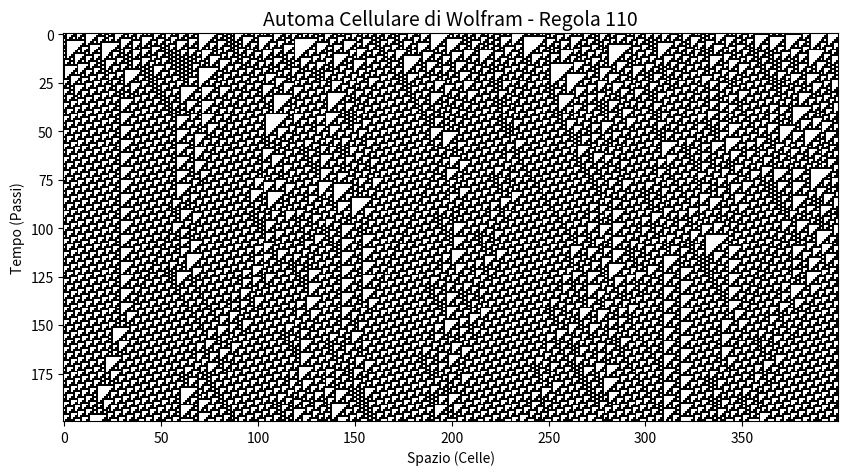

Recreate this plot in Python.
import numpy as np
import matplotlib.pyplot as plt

def run_cellular_automaton(rule_number, steps=200, width=201, initial_state="single"):
    """
    rule_number: int tra 0 e 255 (es. 40, 56, 18, 30, 110)
    steps: numero di passi temporali (righe)
    width: larghezza della griglia spaziale (colonne)
    initial_state: "single" (un solo 1 al centro) o "random" (configurazione casuale)
    """
    # Converte il numero della regola in un array binario di 8 elementi
    # Es. Regola 30 -> 00011110_2

    # convertire la regola di Wolfram in un np array per poi settare la regola
    
    
    # represents the number rule in binary: 30 -> 0001 1110
    rule_bits = np.array([int(b) for b in np.binary_repr(rule_number, width=8)], dtype=int)
    
    # Inizializza la griglia spazio-temporale (steps x width)
    grid = np.zeros((steps, width), dtype=int)
    
    # Imposta la condizione iniziale (prima riga)
    if initial_state == "single":
        # riga zero e colonna modulo 2 va a 1
        grid[0, width // 2] = 1
    elif initial_state == "random":
        # prima riga facciamo random choice
        grid[0] = np.random.choice([0, 1], size=width)
    else:
        raise ValueError("initial_state deve essere 'single' o 'random'")
        
    # Evoluzione temporale
    for t in range(steps - 1):
        # Condizioni periodiche usando np.roll (scorrimento circolare)
        # np.roll prende l'array e lo sposta di tot posizioni in modo circolare
        # utile per selezionare gli elementi vicini

        # sono tutti vettori! si usa numpy col calcolo vettoriale

        left = np.roll(grid[t], 1)    # s_{i-1}
        center = grid[t]              # s_i
        right = np.roll(grid[t], -1)  # s_{i+1}
        
        # Converte la terzina binaria nel corrispondente indice decimale (da 0 a 7)
        # viene fatto PER OGNI CELLA
        pattern_indices = 7 - (4 * left + 2 * center + right)
        
        # Applica la regola di transizione
        # pattern indices è il numero associato alla tripletta, da 0 a 7,
        # fancy indecing, è un pò crazy.... no sense
        # rule_bits ha 8 elementi, pattern indices ne ha tanti quante sono le celle in orizzontale
        # dentro patter_indices ci sono numeri da 0 a 7, viene associato ad ogni elemento della regola il rispettivo indice
        # e viene aggiornata la griglia in questo modo
        grid[t + 1] = rule_bits[pattern_indices]
        
    return grid

# --- Esempio di utilizzo e plotting ---

regola = 110  # Puoi provare: 40 (Classe 1), 56 (Classe 2), 18 o 30 (Classe 3), 110 (Classe 4)
griglia = run_cellular_automaton(rule_number=regola, steps=200, width=400, initial_state="random")

plt.figure(figsize=(10, 7), dpi=150)
plt.imshow(griglia, cmap="binary", interpolation="nearest")
plt.title(f"Automa Cellulare di Wolfram - Regola {regola}", fontsize=14)
plt.xlabel("Spazio (Celle)")
plt.ylabel("Tempo (Passi)")
plt.savefig("automa_wolfram_classe4.png", dpi=300, bbox_inches="tight")
print("Immagine salvata con successo come automa_wolfram_110.png")
